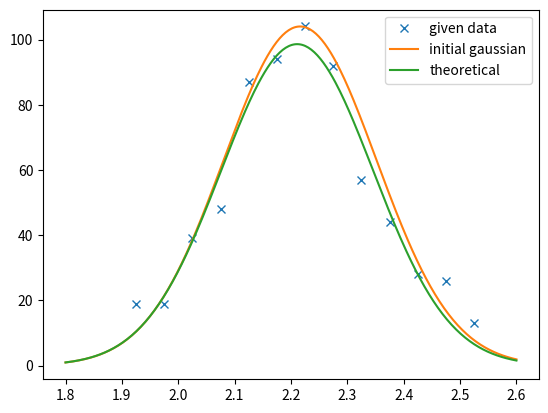

Write Python code to recreate this figure.
# 2.1.1 background

import statistics
from scipy.optimize import curve_fit
from scipy.stats import norm, chi2
from matplotlib import pyplot as plt
import numpy as np



# question 1
# defining lists
T = [ 1.925 + 0.05*i for i in range(13)]
N = [19, 19, 39, 48, 87, 94, 104, 92, 57, 44, 28, 26, 13]

data = []
for i in range(len(N)):
    for j in range(N[i]):
        data.append(T[i])

# meanT = sum(T)/len(T)
# meanN = sum(N)/len(N)
mean_data = sum(data)/len(data)
# print(f'mean of T ={meanT}')
# print(f'mean of T ={meanN}')
print(f'mean of T ={mean_data}')
# stdevT = statistics.stdev(T)
# stdevN = statistics.stdev(N)
stdev_data = statistics.stdev(data)
# print(f'stdev of T ={stdevT}')
# print(f'stdev of T ={stdevN}')
print(f'stdev of T ={stdev_data}')





# create N_sum
N_sum = np.cumsum(N)
# normal law
pdf = norm.pdf(T, loc=mean_data, scale=stdev_data)
cdf = norm.cdf(T, loc=mean_data, scale=stdev_data)

n_pdf = pdf/max(pdf)*max(N)

# question 2
if False: #toggle

    # histogram
    fig, axes = plt.subplots(1,2)
    axes[0].bar(T,N, width=0.05, align='center', label="data")
    axes[0].set_title("Number of light per flight-time")
    axes[0].set_xlabel("Flight time")
    axes[0].set_ylabel("Number of flights")


    # cumulative distribution
    axes[1].plot(T,N_sum, label='data') # just a curve
    # axes[1].bar(T,N_sum, width=0.05, align='center', label="data") # histogram-style
    axes[1].set_title("Cumulative number of flight per flight-time")
    axes[1].set_xlabel("Flight time")
    axes[1].set_ylabel("Total number of flights")


    # comparison to normal law
    #plot that on the corresponding graphs
    axes[0].bar(T, n_pdf, width=0.05, align='center', label="normal law", alpha=0.6)
    axes[1].plot(T, cdf*max(N_sum), label="normal law")
    # axes[1].bar(T, cdf, width=0.05, align='center', label="normal law")




    plt.tight_layout()
    axes[1].legend()

    plt.show()



# question 3
D = np.sum(([(a - b)**2/b for a, b in zip(N, n_pdf)]))
print("D^2:", D)



# question 4
dof = 12 # degrees of freedom
p_value = 1-chi2.cdf(D, dof)

print("P-Value:", p_value)

if p_value<0.05: # 0.05 is the condition for the 95% interval, if under that, we can reject the hypothesis
    print("p value is under 0.05, we can reject the hypothesis that it is a gaussian.")
else:
    print("p value is above 0.05, we can't reject the hypothesis that it is a gaussian.")





# 2.2 here and not in another 

#question 1
def gaussian(x, A, mu, sigma):
    return A * np.exp(-(x - mu)**2 / (2 * sigma**2))



initial_guess = [max(n_pdf), mean_data, stdev_data]
params, covariance = curve_fit(gaussian, T, N, p0=initial_guess)
A, mu, sigma = params

# for graphing
nbpts = 300
a = 1.8
b = 2.6
x = [a + i * (b - a) / (nbpts - 1) for i in range(nbpts)]

print(f'Fitted curve parameters are :\n A = {A}\n mu = {mu}\n sigma = {sigma}')

if True: # toggle
    plt.plot(T, N, label="given data", linestyle="", marker="x")
    plt.plot(x, [gaussian(i, initial_guess[0], initial_guess[1], initial_guess[2]) for i in x], label="initial gaussian")
    plt.plot(x, [gaussian(i, A, mu, sigma) for i in x], label="theoretical")
    plt.legend()
    plt.show()



# question 2
# we use the convariance outputted in the previous question
print(f'Covariance matrix of the fit \n{covariance}')
# Get the standard errors (uncertainties) for A, mu, and sigma
std_err_A, std_err_mu, std_err_sigma = np.sqrt(np.diag(covariance))
print(f'Uncertainties :\n U_A : {2*std_err_A}\n U_mu : {2*std_err_mu}\n U_sigma : {2*std_err_sigma}')
















#